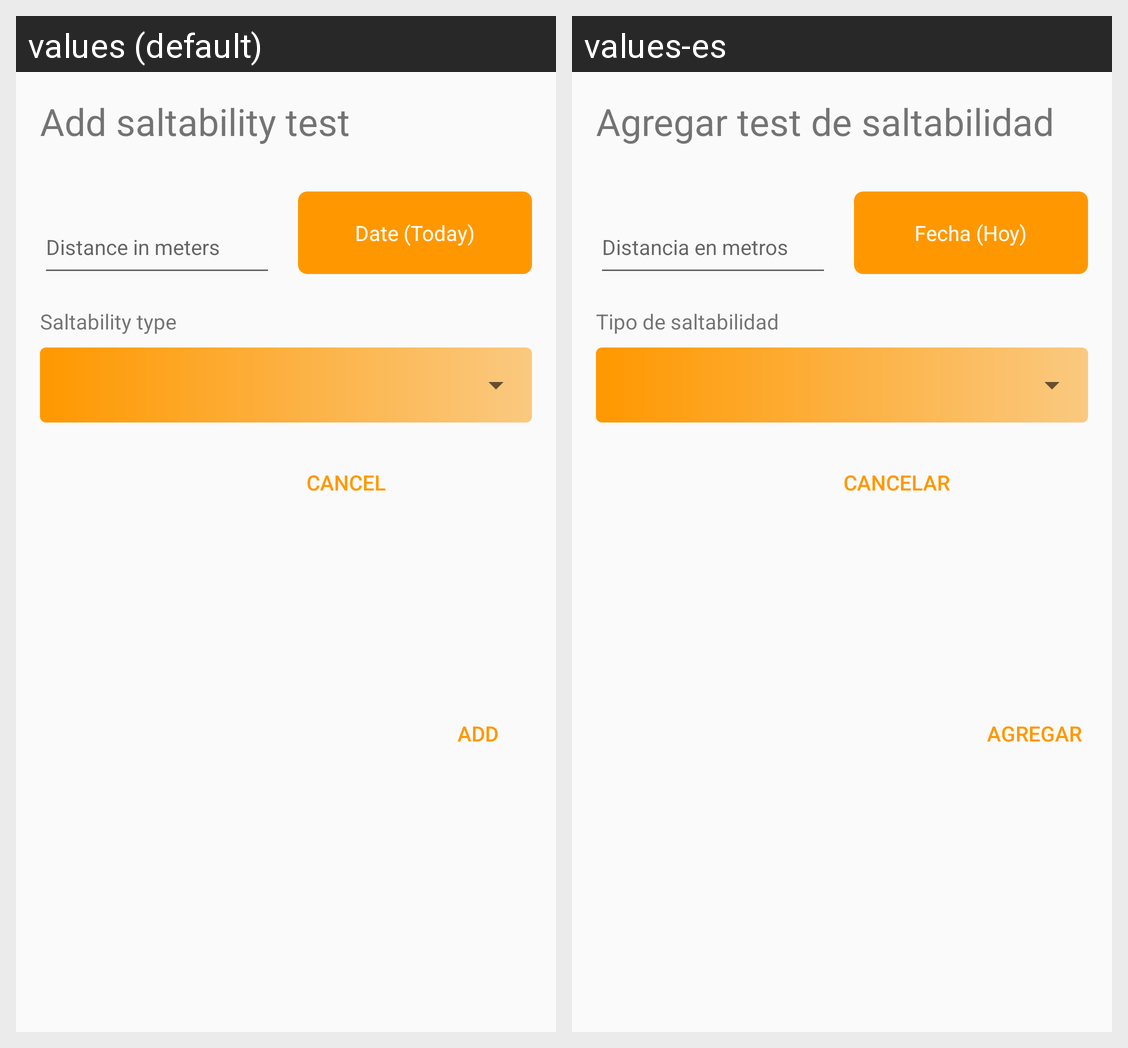

Here is an Android app screen in its default locale and in the app's own translations. Write out the translated-string differences for the strings that appear on this screen.
Android screen res/layout/dialog_add_saltability_test.xml rendered under 2 locales, left to right: values (default), values-es. Device: Nexus 5 (rendered at 1080×1920; each locale shown at half size, 540×960, under a caption strip naming it); theme AppTheme.
Strings drawn on this screen, with the default value and each locale's value (text and hints the layout hard-codes, and strings that could not be matched under every locale, appear in the picture but are not listed):

add_saltability_test
  values: Add saltability test
  values-es: Agregar test de saltabilidad

date_today
  values: Date (Today)
  values-es: Fecha (Hoy)

saltability_type
  values: Saltability type
  values-es: Tipo de saltabilidad

add
  values: Add
  values-es: Agregar

cancel
  values: Cancel
  values-es: Cancelar
